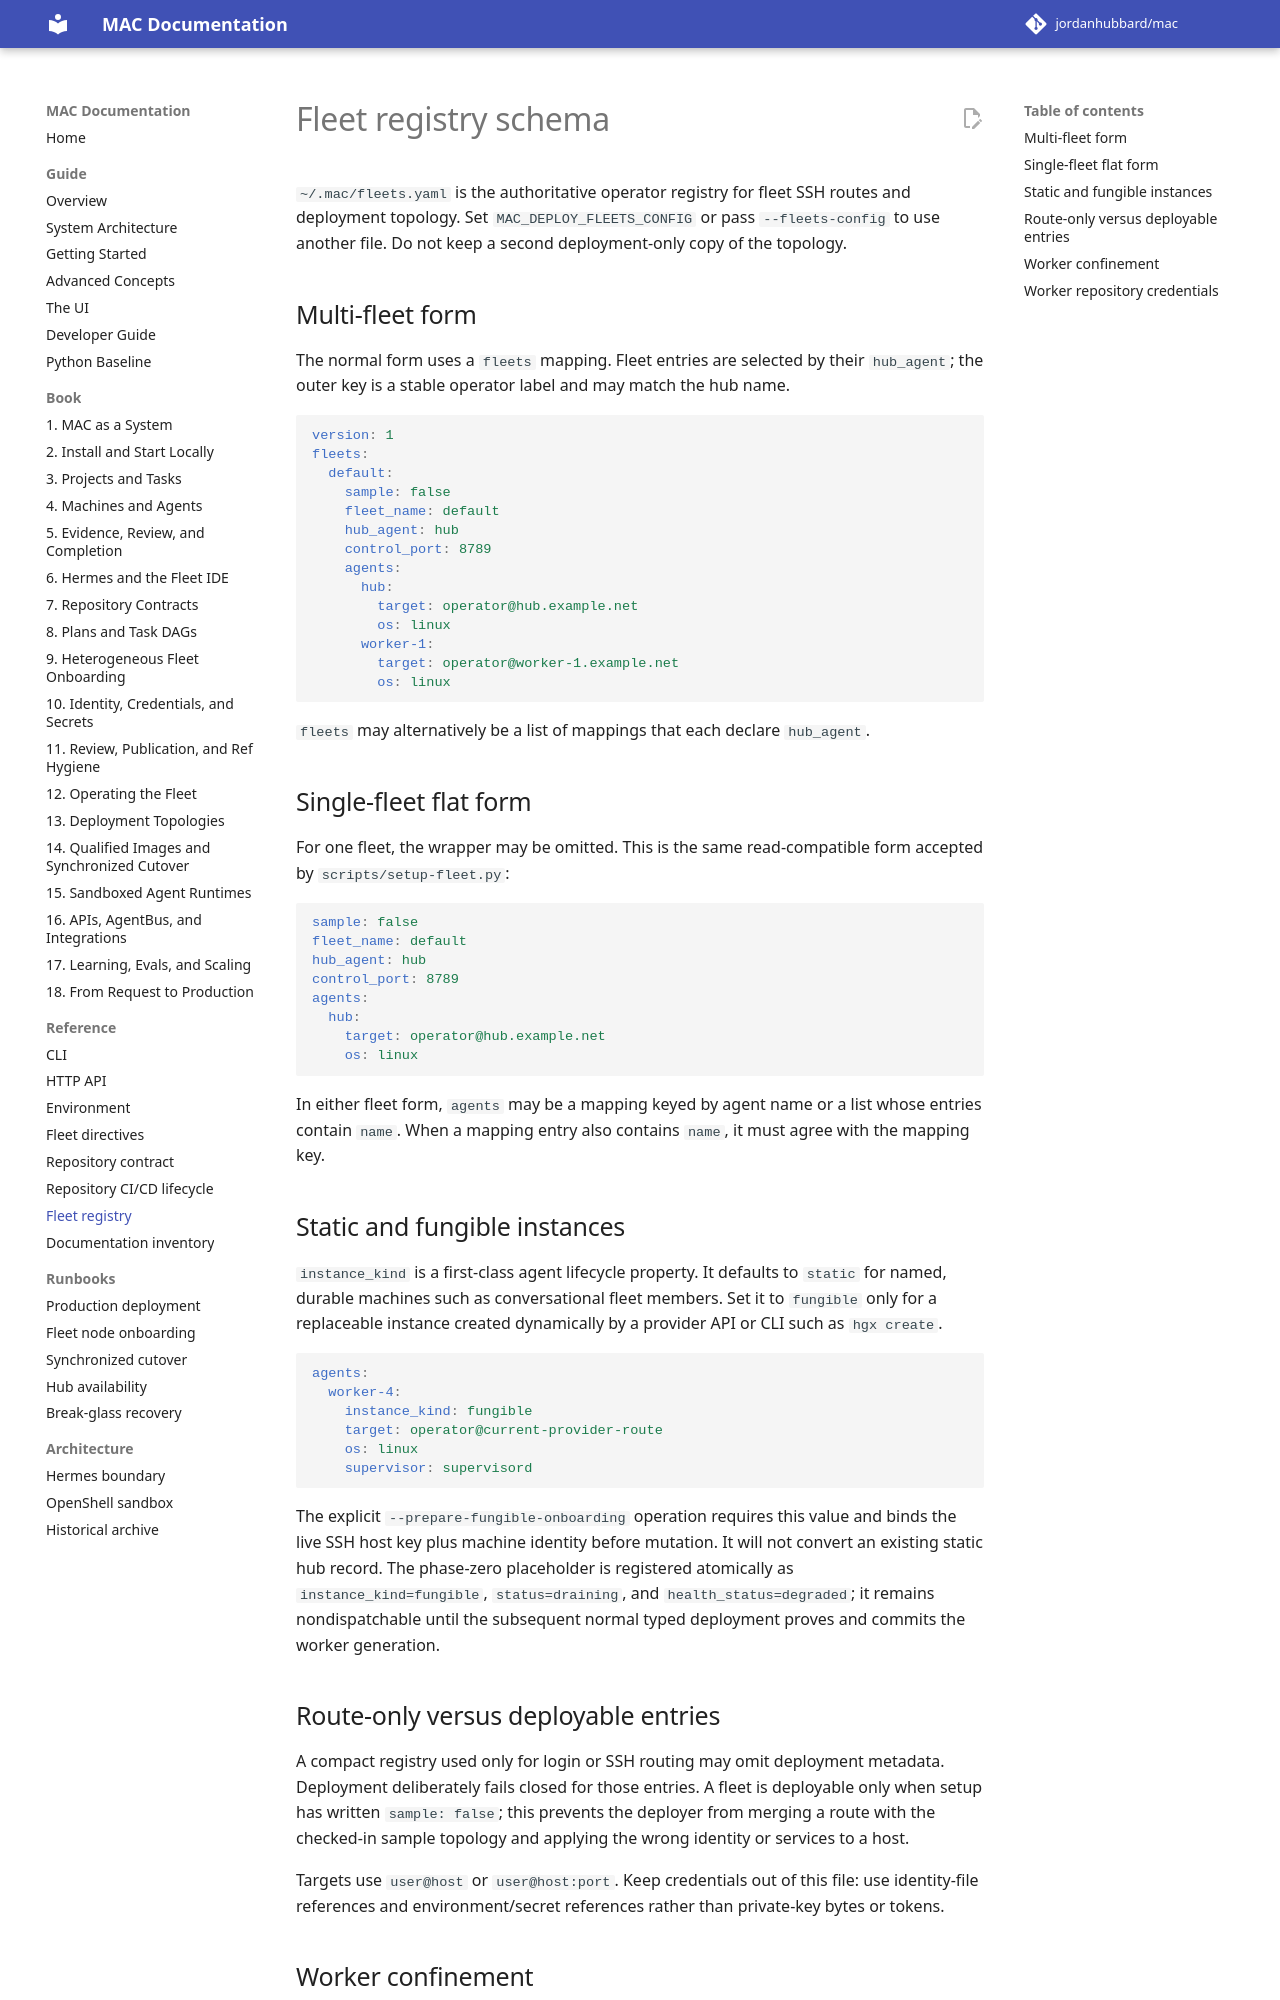

repository: jordanhubbard/mac · page: 1.5.0/fleet-registry-schema/index.html · generator: mkdocs

# Fleet registry schema

`~/.mac/fleets.yaml` is the authoritative operator registry for fleet SSH
routes and deployment topology. Set `MAC_DEPLOY_FLEETS_CONFIG` or pass
`--fleets-config` to use another file. Do not keep a second deployment-only
copy of the topology.

## Multi-fleet form

The normal form uses a `fleets` mapping. Fleet entries are selected by their
`hub_agent`; the outer key is a stable operator label and may match the hub
name.

```yaml
version: 1
fleets:
  default:
    sample: false
    fleet_name: default
    hub_agent: hub
    control_port: 8789
    agents:
      hub:
        target: operator@hub.example.net
        os: linux
      worker-1:
        target: operator@worker-1.example.net
        os: linux
```

`fleets` may alternatively be a list of mappings that each declare
`hub_agent`.

## Single-fleet flat form

For one fleet, the wrapper may be omitted. This is the read-compatible
form:

```yaml
sample: false
fleet_name: default
hub_agent: hub
control_port: 8789
agents:
  hub:
    target: operator@hub.example.net
    os: linux
```

In either fleet form, `agents` may be a mapping keyed by agent name or a list
whose entries contain `name`. When a mapping entry also contains `name`, it
must agree with the mapping key.

## Static and fungible instances

`instance_kind` is a first-class agent lifecycle property. It defaults to
`static` for named, durable machines such as conversational fleet members.
Set it to `fungible` only for a replaceable instance created dynamically by a
provider API or CLI such as `hgx create`.

```yaml
agents:
  worker-4:
    instance_kind: fungible
    target: operator@current-provider-route
    os: linux
    supervisor: supervisord
```

The explicit `--prepare-fungible-onboarding` operation requires this value and
binds the live SSH host key plus machine identity before mutation. It will not
convert an existing static hub record. The phase-zero placeholder is registered
atomically as `instance_kind=fungible`, `status=draining`, and
`health_status=degraded`; it remains nondispatchable until the subsequent
normal typed deployment proves and commits the worker generation.

## Route-only versus deployable entries

A compact registry used only for login or SSH routing may omit deployment
metadata. Deployment deliberately fails closed for those entries. A fleet is
deployable only when setup has written `sample: false`; this prevents the
deployer from merging a route with the checked-in sample topology and applying
the wrong identity or services to a host.

Targets use `user@host` or `user@host:port`. Keep credentials out of this
file: use identity-file references and environment/secret references rather
than private-key bytes or tokens.
